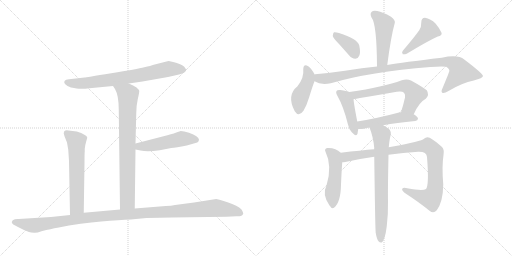
t = 0.00 s
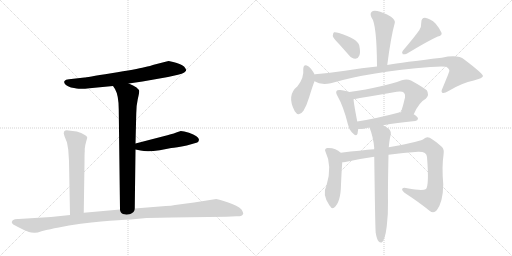
t = 2.45 s
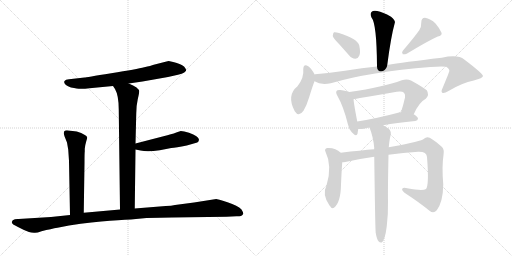
t = 4.90 s
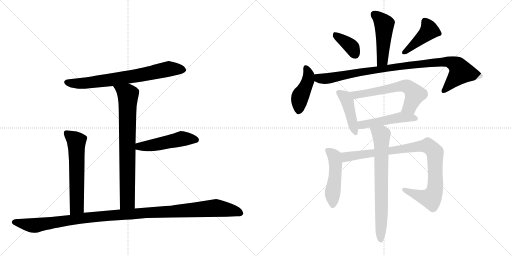
t = 7.36 s
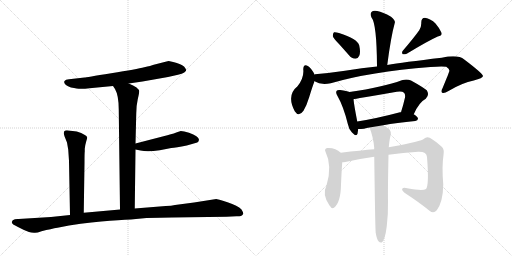
t = 9.81 s
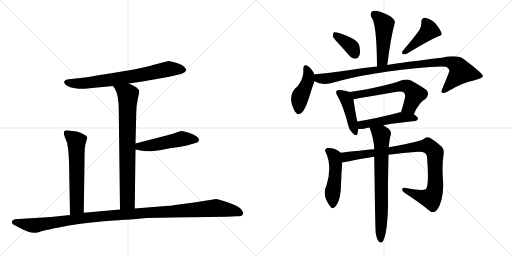
t = 12.26 s

The animated SVG that drew these frames (rendered in a browser with its animation timeline set to each time). Animation: 16 CSS @keyframes rules; one cycle of 12.26 s.

<svg version="1.1" viewBox="0 0 2048 1024" xmlns="http://www.w3.org/2000/svg">
  <g stroke="lightgray" stroke-dasharray="1,1" stroke-width="1" transform="scale(4, 4)">
    <line x1="0" y1="0" x2="256" y2="256"></line>
    <line x1="256" y1="0" x2="0" y2="256"></line>
    <line x1="128" y1="0" x2="128" y2="256"></line>
    <line x1="0" y1="128" x2="256" y2="128"></line>
    <line x1="256" y1="0" x2="512" y2="256"></line>
    <line x1="512" y1="0" x2="256" y2="256"></line>
    <line x1="384" y1="0" x2="384" y2="256"></line>
    <line x1="256" y1="128" x2="512" y2="128"></line>
  </g>
<g transform="scale(1, -1) translate(0, -850)">
   <style type="text/css">
    @keyframes keyframes0 {
      from {
       stroke: black;
       stroke-dashoffset: 730;
       stroke-width: 128;
       }
       70% {
       animation-timing-function: step-end;
       stroke: black;
       stroke-dashoffset: 0;
       stroke-width: 128;
       }
       to {
       stroke: black;
       stroke-width: 1024;
       }
       }
       #make-me-a-hanzi-animation-0 {
         animation: keyframes0 0.844076s both;
         animation-delay: 0.000000s;
         animation-timing-function: linear;
       }
    @keyframes keyframes1 {
      from {
       stroke: black;
       stroke-dashoffset: 776;
       stroke-width: 128;
       }
       72% {
       animation-timing-function: step-end;
       stroke: black;
       stroke-dashoffset: 0;
       stroke-width: 128;
       }
       to {
       stroke: black;
       stroke-width: 1024;
       }
       }
       #make-me-a-hanzi-animation-1 {
         animation: keyframes1 0.881510s both;
         animation-delay: 0.844076s;
         animation-timing-function: linear;
       }
    @keyframes keyframes2 {
      from {
       stroke: black;
       stroke-dashoffset: 497;
       stroke-width: 128;
       }
       62% {
       animation-timing-function: step-end;
       stroke: black;
       stroke-dashoffset: 0;
       stroke-width: 128;
       }
       to {
       stroke: black;
       stroke-width: 1024;
       }
       }
       #make-me-a-hanzi-animation-2 {
         animation: keyframes2 0.654460s both;
         animation-delay: 1.725586s;
         animation-timing-function: linear;
       }
    @keyframes keyframes3 {
      from {
       stroke: black;
       stroke-dashoffset: 605;
       stroke-width: 128;
       }
       66% {
       animation-timing-function: step-end;
       stroke: black;
       stroke-dashoffset: 0;
       stroke-width: 128;
       }
       to {
       stroke: black;
       stroke-width: 1024;
       }
       }
       #make-me-a-hanzi-animation-3 {
         animation: keyframes3 0.742350s both;
         animation-delay: 2.380046s;
         animation-timing-function: linear;
       }
    @keyframes keyframes4 {
      from {
       stroke: black;
       stroke-dashoffset: 1170;
       stroke-width: 128;
       }
       79% {
       animation-timing-function: step-end;
       stroke: black;
       stroke-dashoffset: 0;
       stroke-width: 128;
       }
       to {
       stroke: black;
       stroke-width: 1024;
       }
       }
       #make-me-a-hanzi-animation-4 {
         animation: keyframes4 1.202148s both;
         animation-delay: 3.122396s;
         animation-timing-function: linear;
       }
    @keyframes keyframes5 {
      from {
       stroke: black;
       stroke-dashoffset: 477;
       stroke-width: 128;
       }
       61% {
       animation-timing-function: step-end;
       stroke: black;
       stroke-dashoffset: 0;
       stroke-width: 128;
       }
       to {
       stroke: black;
       stroke-width: 1024;
       }
       }
       #make-me-a-hanzi-animation-5 {
         animation: keyframes5 0.638184s both;
         animation-delay: 4.324544s;
         animation-timing-function: linear;
       }
    @keyframes keyframes6 {
      from {
       stroke: black;
       stroke-dashoffset: 372;
       stroke-width: 128;
       }
       55% {
       animation-timing-function: step-end;
       stroke: black;
       stroke-dashoffset: 0;
       stroke-width: 128;
       }
       to {
       stroke: black;
       stroke-width: 1024;
       }
       }
       #make-me-a-hanzi-animation-6 {
         animation: keyframes6 0.552734s both;
         animation-delay: 4.962728s;
         animation-timing-function: linear;
       }
    @keyframes keyframes7 {
      from {
       stroke: black;
       stroke-dashoffset: 429;
       stroke-width: 128;
       }
       58% {
       animation-timing-function: step-end;
       stroke: black;
       stroke-dashoffset: 0;
       stroke-width: 128;
       }
       to {
       stroke: black;
       stroke-width: 1024;
       }
       }
       #make-me-a-hanzi-animation-7 {
         animation: keyframes7 0.599121s both;
         animation-delay: 5.515462s;
         animation-timing-function: linear;
       }
    @keyframes keyframes8 {
      from {
       stroke: black;
       stroke-dashoffset: 433;
       stroke-width: 128;
       }
       58% {
       animation-timing-function: step-end;
       stroke: black;
       stroke-dashoffset: 0;
       stroke-width: 128;
       }
       to {
       stroke: black;
       stroke-width: 1024;
       }
       }
       #make-me-a-hanzi-animation-8 {
         animation: keyframes8 0.602376s both;
         animation-delay: 6.114583s;
         animation-timing-function: linear;
       }
    @keyframes keyframes9 {
      from {
       stroke: black;
       stroke-dashoffset: 966;
       stroke-width: 128;
       }
       76% {
       animation-timing-function: step-end;
       stroke: black;
       stroke-dashoffset: 0;
       stroke-width: 128;
       }
       to {
       stroke: black;
       stroke-width: 1024;
       }
       }
       #make-me-a-hanzi-animation-9 {
         animation: keyframes9 1.036133s both;
         animation-delay: 6.716960s;
         animation-timing-function: linear;
       }
    @keyframes keyframes10 {
      from {
       stroke: black;
       stroke-dashoffset: 433;
       stroke-width: 128;
       }
       58% {
       animation-timing-function: step-end;
       stroke: black;
       stroke-dashoffset: 0;
       stroke-width: 128;
       }
       to {
       stroke: black;
       stroke-width: 1024;
       }
       }
       #make-me-a-hanzi-animation-10 {
         animation: keyframes10 0.602376s both;
         animation-delay: 7.753092s;
         animation-timing-function: linear;
       }
    @keyframes keyframes11 {
      from {
       stroke: black;
       stroke-dashoffset: 615;
       stroke-width: 128;
       }
       67% {
       animation-timing-function: step-end;
       stroke: black;
       stroke-dashoffset: 0;
       stroke-width: 128;
       }
       to {
       stroke: black;
       stroke-width: 1024;
       }
       }
       #make-me-a-hanzi-animation-11 {
         animation: keyframes11 0.750488s both;
         animation-delay: 8.355469s;
         animation-timing-function: linear;
       }
    @keyframes keyframes12 {
      from {
       stroke: black;
       stroke-dashoffset: 488;
       stroke-width: 128;
       }
       61% {
       animation-timing-function: step-end;
       stroke: black;
       stroke-dashoffset: 0;
       stroke-width: 128;
       }
       to {
       stroke: black;
       stroke-width: 1024;
       }
       }
       #make-me-a-hanzi-animation-12 {
         animation: keyframes12 0.647135s both;
         animation-delay: 9.105957s;
         animation-timing-function: linear;
       }
    @keyframes keyframes13 {
      from {
       stroke: black;
       stroke-dashoffset: 491;
       stroke-width: 128;
       }
       62% {
       animation-timing-function: step-end;
       stroke: black;
       stroke-dashoffset: 0;
       stroke-width: 128;
       }
       to {
       stroke: black;
       stroke-width: 1024;
       }
       }
       #make-me-a-hanzi-animation-13 {
         animation: keyframes13 0.649577s both;
         animation-delay: 9.753092s;
         animation-timing-function: linear;
       }
    @keyframes keyframes14 {
      from {
       stroke: black;
       stroke-dashoffset: 941;
       stroke-width: 128;
       }
       75% {
       animation-timing-function: step-end;
       stroke: black;
       stroke-dashoffset: 0;
       stroke-width: 128;
       }
       to {
       stroke: black;
       stroke-width: 1024;
       }
       }
       #make-me-a-hanzi-animation-14 {
         animation: keyframes14 1.015788s both;
         animation-delay: 10.402669s;
         animation-timing-function: linear;
       }
    @keyframes keyframes15 {
      from {
       stroke: black;
       stroke-dashoffset: 724;
       stroke-width: 128;
       }
       70% {
       animation-timing-function: step-end;
       stroke: black;
       stroke-dashoffset: 0;
       stroke-width: 128;
       }
       to {
       stroke: black;
       stroke-width: 1024;
       }
       }
       #make-me-a-hanzi-animation-15 {
         animation: keyframes15 0.839193s both;
         animation-delay: 11.418457s;
         animation-timing-function: linear;
       }
</style>
<path d="M 515 516 L 570 524 L 672 542 L 712 551 Q 729 554 737 560 Q 744 566 744 567 L 744 572 Q 742 577 737 583 Q 729 591 704 599 Q 678 606 675 606 Q 672 606 662 603 L 615 591 Q 604 587 577 581 Q 549 574 445 557 Q 341 540 338 540 L 276 533 Q 262 532 258 526 Q 251 513 284 500 Q 310 495 321 495 Q 332 494 358 497 L 452 506 L 515 516 Z" fill="lightgray"></path> 
<path d="M 539 16 L 542 252 L 542 276 L 545 396 Q 545 427 551 453 Q 557 479 557 485 Q 557 491 546 500 Q 534 509 515 516 C 487 528 436 531 452 506 L 460 494 Q 475 468 475 412 L 480 12 C 480 -18 539 -14 539 16 Z" fill="lightgray"></path> 
<path d="M 542 252 L 562 248 Q 589 241 639 249 L 685 258 Q 703 259 747 268 L 789 280 Q 795 282 796 291 Q 795 306 756 319 Q 735 326 723 326 L 705 320 Q 687 313 654 305 L 542 276 C 513 268 513 258 542 252 Z" fill="lightgray"></path> 
<path d="M 307 324 L 274 328 Q 262 330 257 325 Q 255 320 255 316 L 258 305 L 268 280 L 273 251 L 276 206 L 280 -10 C 281 -40 335 -31 335 -1 L 338 200 Q 338 239 339 244 L 339 255 Q 341 272 345 285 Q 349 298 349 300 Q 347 311 307 324 Z" fill="lightgray"></path> 
<path d="M 280 -10 L 204 -18 L 74 -26 Q 60 -25 51 -31 L 47 -38 Q 47 -42 51 -46 Q 55 -50 82 -63 Q 108 -76 116 -78 Q 124 -81 136 -81 Q 145 -83 166 -75 Q 206 -65 230 -61 L 276 -52 Q 373 -37 440 -33 Q 507 -29 544 -26 L 586 -22 Q 642 -20 688 -20 L 906 -17 L 946 -15 Q 953 -16 964 -14 Q 971 -10 973 -5 Q 974 -1 966 12 Q 951 28 910 41 Q 868 54 865 54 L 776 40 L 700 30 Q 686 26 663 26 L 539 16 L 480 12 L 335 -1 L 280 -10 Z" fill="lightgray"></path> 
<path d="M 1549 590 Q 1564 705 1579 758 Q 1583 768 1564 783 Q 1531 802 1509 806 Q 1493 810 1486 802 Q 1479 795 1486 780 Q 1507 755 1508 584 C 1508 554 1545 560 1549 590 Z" fill="lightgray"></path> 
<path d="M 1356 674 Q 1375 653 1396 629 Q 1406 616 1422 615 Q 1432 615 1437 627 Q 1443 640 1437 668 Q 1430 695 1356 718 Q 1343 722 1336 721 Q 1332 718 1331 706 Q 1334 696 1356 674 Z" fill="lightgray"></path> 
<path d="M 1677 729 Q 1655 698 1612 648 Q 1605 641 1611 633 Q 1618 632 1627 635 Q 1711 686 1751 704 Q 1770 708 1766 719 Q 1760 735 1742 756 Q 1723 775 1700 779 Q 1685 779 1685 759 Q 1686 744 1677 729 Z" fill="lightgray"></path> 
<path d="M 1258 552 L 1258 553 Q 1245 577 1233 585 Q 1214 598 1213 573 Q 1217 540 1190 505 Q 1145 469 1179 405 Q 1195 380 1214 407 Q 1227 429 1237 462 Q 1249 502 1258 525 L 1258 552 Z" fill="lightgray"></path> 
<path d="M 1258 525 Q 1283 509 1323 517 Q 1480 563 1722 582 Q 1768 586 1785 583 Q 1800 573 1797 565 Q 1797 562 1770 497 Q 1763 484 1769 479 Q 1776 475 1794 486 Q 1849 519 1895 528 Q 1932 538 1932 546 Q 1931 556 1857 612 Q 1832 633 1767 619 Q 1611 601 1549 590 L 1508 584 Q 1450 578 1380 567 Q 1320 558 1260 553 Q 1259 553 1258 552 C 1228 548 1230 536 1258 525 Z" fill="lightgray"></path> 
<path d="M 1398 482 Q 1388 486 1361 490 Q 1349 491 1347 487 Q 1341 481 1350 466 Q 1374 424 1391 355 Q 1395 333 1408 320 Q 1426 301 1430 315 Q 1431 322 1433 334 L 1429 364 Q 1416 431 1414 453 C 1411 478 1411 478 1398 482 Z" fill="lightgray"></path> 
<path d="M 1655 393 Q 1676 441 1703 455 Q 1719 471 1707 489 Q 1691 502 1644 528 Q 1628 535 1607 529 Q 1535 502 1398 482 C 1368 478 1385 447 1414 453 Q 1417 454 1587 483 Q 1608 487 1616 479 Q 1622 473 1620 460 Q 1613 429 1604 401 C 1595 372 1642 366 1655 393 Z" fill="lightgray"></path> 
<path d="M 1533 349 Q 1585 359 1661 366 Q 1671 367 1672 375 Q 1672 382 1655 393 L 1604 401 Q 1603 402 1600 401 Q 1506 376 1429 364 C 1399 359 1403 333 1433 334 Q 1443 334 1456 335 Q 1466 338 1478 340 L 1533 349 Z" fill="lightgray"></path> 
<path d="M 1363 239 Q 1342 260 1309 258 Q 1296 254 1302 243 Q 1330 186 1306 108 Q 1287 72 1318 28 L 1320 26 Q 1327 13 1336 19 Q 1363 40 1364 112 Q 1367 178 1369 201 C 1371 231 1371 232 1363 239 Z" fill="lightgray"></path> 
<path d="M 1554 231 Q 1612 240 1673 243 Q 1707 244 1708 222 Q 1717 110 1704 94 Q 1691 85 1629 97 Q 1613 101 1609 95 Q 1606 89 1618 79 Q 1679 39 1718 7 Q 1734 -6 1747 9 Q 1772 42 1773 112 Q 1767 184 1774 230 Q 1778 252 1768 262 Q 1740 287 1719 299 Q 1706 305 1696 295 Q 1687 285 1566 263 Q 1560 263 1555 261 L 1497 253 Q 1445 249 1363 239 C 1333 235 1339 197 1369 201 Q 1373 201 1381 202 Q 1439 215 1497 223 L 1554 231 Z" fill="lightgray"></path> 
<path d="M 1503 -82 Q 1507 -106 1514 -115 Q 1520 -122 1527 -120 Q 1540 -111 1547 -55 Q 1553 -4 1552 46 Q 1551 86 1554 231 L 1555 261 Q 1558 294 1563 311 Q 1566 327 1552 337 Q 1542 344 1533 349 C 1507 365 1468 368 1478 340 Q 1493 303 1497 258 Q 1496 257 1497 253 L 1497 223 Q 1501 -80 1503 -82 Z" fill="lightgray"></path> 
      <clipPath id="make-me-a-hanzi-clip-0">
      <path d="M 515 516 L 570 524 L 672 542 L 712 551 Q 729 554 737 560 Q 744 566 744 567 L 744 572 Q 742 577 737 583 Q 729 591 704 599 Q 678 606 675 606 Q 672 606 662 603 L 615 591 Q 604 587 577 581 Q 549 574 445 557 Q 341 540 338 540 L 276 533 Q 262 532 258 526 Q 251 513 284 500 Q 310 495 321 495 Q 332 494 358 497 L 452 506 L 515 516 Z" fill="lightgray"></path>
      </clipPath>
      <path clip-path="url(#make-me-a-hanzi-clip-0)" d="M 266 521 L 348 518 L 559 549 L 686 575 L 735 570 " fill="none" id="make-me-a-hanzi-animation-0" stroke-dasharray="602 1204" stroke-linecap="round"></path>

      <clipPath id="make-me-a-hanzi-clip-1">
      <path d="M 539 16 L 542 252 L 542 276 L 545 396 Q 545 427 551 453 Q 557 479 557 485 Q 557 491 546 500 Q 534 509 515 516 C 487 528 436 531 452 506 L 460 494 Q 475 468 475 412 L 480 12 C 480 -18 539 -14 539 16 Z" fill="lightgray"></path>
      </clipPath>
      <path clip-path="url(#make-me-a-hanzi-clip-1)" d="M 461 503 L 512 469 L 510 44 L 487 20 " fill="none" id="make-me-a-hanzi-animation-1" stroke-dasharray="648 1296" stroke-linecap="round"></path>

      <clipPath id="make-me-a-hanzi-clip-2">
      <path d="M 542 252 L 562 248 Q 589 241 639 249 L 685 258 Q 703 259 747 268 L 789 280 Q 795 282 796 291 Q 795 306 756 319 Q 735 326 723 326 L 705 320 Q 687 313 654 305 L 542 276 C 513 268 513 258 542 252 Z" fill="lightgray"></path>
      </clipPath>
      <path clip-path="url(#make-me-a-hanzi-clip-2)" d="M 548 258 L 557 264 L 609 269 L 727 295 L 784 291 " fill="none" id="make-me-a-hanzi-animation-2" stroke-dasharray="369 738" stroke-linecap="round"></path>

      <clipPath id="make-me-a-hanzi-clip-3">
      <path d="M 307 324 L 274 328 Q 262 330 257 325 Q 255 320 255 316 L 258 305 L 268 280 L 273 251 L 276 206 L 280 -10 C 281 -40 335 -31 335 -1 L 338 200 Q 338 239 339 244 L 339 255 Q 341 272 345 285 Q 349 298 349 300 Q 347 311 307 324 Z" fill="lightgray"></path>
      </clipPath>
      <path clip-path="url(#make-me-a-hanzi-clip-3)" d="M 264 319 L 306 284 L 308 23 L 286 -2 " fill="none" id="make-me-a-hanzi-animation-3" stroke-dasharray="477 954" stroke-linecap="round"></path>

      <clipPath id="make-me-a-hanzi-clip-4">
      <path d="M 280 -10 L 204 -18 L 74 -26 Q 60 -25 51 -31 L 47 -38 Q 47 -42 51 -46 Q 55 -50 82 -63 Q 108 -76 116 -78 Q 124 -81 136 -81 Q 145 -83 166 -75 Q 206 -65 230 -61 L 276 -52 Q 373 -37 440 -33 Q 507 -29 544 -26 L 586 -22 Q 642 -20 688 -20 L 906 -17 L 946 -15 Q 953 -16 964 -14 Q 971 -10 973 -5 Q 974 -1 966 12 Q 951 28 910 41 Q 868 54 865 54 L 776 40 L 700 30 Q 686 26 663 26 L 539 16 L 480 12 L 335 -1 L 280 -10 Z" fill="lightgray"></path>
      </clipPath>
      <path clip-path="url(#make-me-a-hanzi-clip-4)" d="M 56 -38 L 149 -51 L 388 -16 L 862 18 L 925 9 L 963 -4 " fill="none" id="make-me-a-hanzi-animation-4" stroke-dasharray="1042 2084" stroke-linecap="round"></path>

      <clipPath id="make-me-a-hanzi-clip-5">
      <path d="M 1549 590 Q 1564 705 1579 758 Q 1583 768 1564 783 Q 1531 802 1509 806 Q 1493 810 1486 802 Q 1479 795 1486 780 Q 1507 755 1508 584 C 1508 554 1545 560 1549 590 Z" fill="lightgray"></path>
      </clipPath>
      <path clip-path="url(#make-me-a-hanzi-clip-5)" d="M 1497 792 L 1537 752 L 1530 609 L 1513 597 " fill="none" id="make-me-a-hanzi-animation-5" stroke-dasharray="349 698" stroke-linecap="round"></path>

      <clipPath id="make-me-a-hanzi-clip-6">
      <path d="M 1356 674 Q 1375 653 1396 629 Q 1406 616 1422 615 Q 1432 615 1437 627 Q 1443 640 1437 668 Q 1430 695 1356 718 Q 1343 722 1336 721 Q 1332 718 1331 706 Q 1334 696 1356 674 Z" fill="lightgray"></path>
      </clipPath>
      <path clip-path="url(#make-me-a-hanzi-clip-6)" d="M 1340 711 L 1402 666 L 1421 631 " fill="none" id="make-me-a-hanzi-animation-6" stroke-dasharray="244 488" stroke-linecap="round"></path>

      <clipPath id="make-me-a-hanzi-clip-7">
      <path d="M 1677 729 Q 1655 698 1612 648 Q 1605 641 1611 633 Q 1618 632 1627 635 Q 1711 686 1751 704 Q 1770 708 1766 719 Q 1760 735 1742 756 Q 1723 775 1700 779 Q 1685 779 1685 759 Q 1686 744 1677 729 Z" fill="lightgray"></path>
      </clipPath>
      <path clip-path="url(#make-me-a-hanzi-clip-7)" d="M 1700 763 L 1717 729 L 1615 640 " fill="none" id="make-me-a-hanzi-animation-7" stroke-dasharray="301 602" stroke-linecap="round"></path>

      <clipPath id="make-me-a-hanzi-clip-8">
      <path d="M 1258 552 L 1258 553 Q 1245 577 1233 585 Q 1214 598 1213 573 Q 1217 540 1190 505 Q 1145 469 1179 405 Q 1195 380 1214 407 Q 1227 429 1237 462 Q 1249 502 1258 525 L 1258 552 Z" fill="lightgray"></path>
      </clipPath>
      <path clip-path="url(#make-me-a-hanzi-clip-8)" d="M 1224 578 L 1235 545 L 1199 458 L 1195 410 " fill="none" id="make-me-a-hanzi-animation-8" stroke-dasharray="305 610" stroke-linecap="round"></path>

      <clipPath id="make-me-a-hanzi-clip-9">
      <path d="M 1258 525 Q 1283 509 1323 517 Q 1480 563 1722 582 Q 1768 586 1785 583 Q 1800 573 1797 565 Q 1797 562 1770 497 Q 1763 484 1769 479 Q 1776 475 1794 486 Q 1849 519 1895 528 Q 1932 538 1932 546 Q 1931 556 1857 612 Q 1832 633 1767 619 Q 1611 601 1549 590 L 1508 584 Q 1450 578 1380 567 Q 1320 558 1260 553 Q 1259 553 1258 552 C 1228 548 1230 536 1258 525 Z" fill="lightgray"></path>
      </clipPath>
      <path clip-path="url(#make-me-a-hanzi-clip-9)" d="M 1263 545 L 1280 535 L 1324 538 L 1614 587 L 1758 603 L 1799 602 L 1824 591 L 1844 562 L 1774 485 " fill="none" id="make-me-a-hanzi-animation-9" stroke-dasharray="838 1676" stroke-linecap="round"></path>

      <clipPath id="make-me-a-hanzi-clip-10">
      <path d="M 1398 482 Q 1388 486 1361 490 Q 1349 491 1347 487 Q 1341 481 1350 466 Q 1374 424 1391 355 Q 1395 333 1408 320 Q 1426 301 1430 315 Q 1431 322 1433 334 L 1429 364 Q 1416 431 1414 453 C 1411 478 1411 478 1398 482 Z" fill="lightgray"></path>
      </clipPath>
      <path clip-path="url(#make-me-a-hanzi-clip-10)" d="M 1356 480 L 1381 460 L 1389 446 L 1420 321 " fill="none" id="make-me-a-hanzi-animation-10" stroke-dasharray="305 610" stroke-linecap="round"></path>

      <clipPath id="make-me-a-hanzi-clip-11">
      <path d="M 1655 393 Q 1676 441 1703 455 Q 1719 471 1707 489 Q 1691 502 1644 528 Q 1628 535 1607 529 Q 1535 502 1398 482 C 1368 478 1385 447 1414 453 Q 1417 454 1587 483 Q 1608 487 1616 479 Q 1622 473 1620 460 Q 1613 429 1604 401 C 1595 372 1642 366 1655 393 Z" fill="lightgray"></path>
      </clipPath>
      <path clip-path="url(#make-me-a-hanzi-clip-11)" d="M 1408 481 L 1422 470 L 1626 505 L 1639 498 L 1660 472 L 1639 423 L 1611 406 " fill="none" id="make-me-a-hanzi-animation-11" stroke-dasharray="487 974" stroke-linecap="round"></path>

      <clipPath id="make-me-a-hanzi-clip-12">
      <path d="M 1533 349 Q 1585 359 1661 366 Q 1671 367 1672 375 Q 1672 382 1655 393 L 1604 401 Q 1603 402 1600 401 Q 1506 376 1429 364 C 1399 359 1403 333 1433 334 Q 1443 334 1456 335 Q 1466 338 1478 340 L 1533 349 Z" fill="lightgray"></path>
      </clipPath>
      <path clip-path="url(#make-me-a-hanzi-clip-12)" d="M 1437 357 L 1447 350 L 1607 381 L 1663 375 " fill="none" id="make-me-a-hanzi-animation-12" stroke-dasharray="360 720" stroke-linecap="round"></path>

      <clipPath id="make-me-a-hanzi-clip-13">
      <path d="M 1363 239 Q 1342 260 1309 258 Q 1296 254 1302 243 Q 1330 186 1306 108 Q 1287 72 1318 28 L 1320 26 Q 1327 13 1336 19 Q 1363 40 1364 112 Q 1367 178 1369 201 C 1371 231 1371 232 1363 239 Z" fill="lightgray"></path>
      </clipPath>
      <path clip-path="url(#make-me-a-hanzi-clip-13)" d="M 1309 249 L 1338 225 L 1342 199 L 1330 28 " fill="none" id="make-me-a-hanzi-animation-13" stroke-dasharray="363 726" stroke-linecap="round"></path>

      <clipPath id="make-me-a-hanzi-clip-14">
      <path d="M 1554 231 Q 1612 240 1673 243 Q 1707 244 1708 222 Q 1717 110 1704 94 Q 1691 85 1629 97 Q 1613 101 1609 95 Q 1606 89 1618 79 Q 1679 39 1718 7 Q 1734 -6 1747 9 Q 1772 42 1773 112 Q 1767 184 1774 230 Q 1778 252 1768 262 Q 1740 287 1719 299 Q 1706 305 1696 295 Q 1687 285 1566 263 Q 1560 263 1555 261 L 1497 253 Q 1445 249 1363 239 C 1333 235 1339 197 1369 201 Q 1373 201 1381 202 Q 1439 215 1497 223 L 1554 231 Z" fill="lightgray"></path>
      </clipPath>
      <path clip-path="url(#make-me-a-hanzi-clip-14)" d="M 1374 208 L 1391 225 L 1677 265 L 1718 263 L 1739 240 L 1741 228 L 1741 104 L 1727 61 L 1714 57 L 1681 65 L 1615 92 " fill="none" id="make-me-a-hanzi-animation-14" stroke-dasharray="813 1626" stroke-linecap="round"></path>

      <clipPath id="make-me-a-hanzi-clip-15">
      <path d="M 1503 -82 Q 1507 -106 1514 -115 Q 1520 -122 1527 -120 Q 1540 -111 1547 -55 Q 1553 -4 1552 46 Q 1551 86 1554 231 L 1555 261 Q 1558 294 1563 311 Q 1566 327 1552 337 Q 1542 344 1533 349 C 1507 365 1468 368 1478 340 Q 1493 303 1497 258 Q 1496 257 1497 253 L 1497 223 Q 1501 -80 1503 -82 Z" fill="lightgray"></path>
      </clipPath>
      <path clip-path="url(#make-me-a-hanzi-clip-15)" d="M 1486 336 L 1525 311 L 1523 -111 " fill="none" id="make-me-a-hanzi-animation-15" stroke-dasharray="596 1192" stroke-linecap="round"></path>

</g>
</svg>
